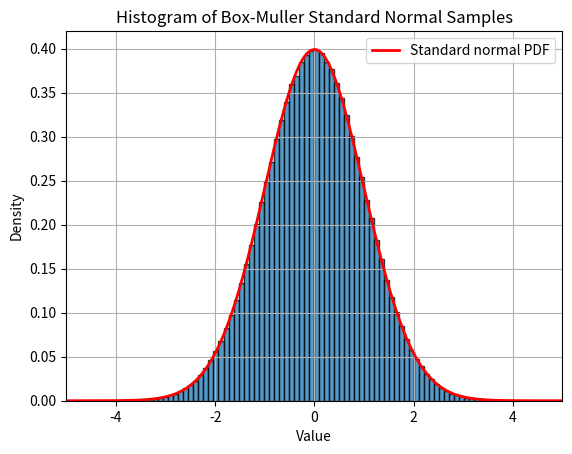

Source code (Python):
import numpy as np
import matplotlib.pyplot as plt

# Create a reproducible random-number generator
rng = np.random.default_rng(42)

def box_muller(n):
    """
    Generate n independent standard normal random variables using the Box-Muller method.
    """
    n_pairs = (n+1)//2

    # Generate uniforms in [0, 1)
    U1, U2 = rng.random(n_pairs), rng.random(n_pairs)

    # Guard against log(0), although rng.random() rarely returns exactly 0
    U1 = np.clip(a=U1, a_min=np.finfo(float).tiny, a_max=None)

    R     = np.sqrt(-2.0*np.log(U1))
    Theta = 2.0*np.pi*U2

    Z = np.concatenate((R*np.cos(Theta), R*np.sin(Theta)))

    # Return exactly n values if n is odd
    return Z[:n]

# Number of Gaussian samples to generate
N = 1_000_000
Z = box_muller(N)

# Histogram of the generated standard normal samples
plt.figure()
plt.hist(Z, bins=100, density=True, edgecolor='black', alpha=0.75)

# Overlay the theoretical standard normal PDF
z_values = np.linspace(-5, 5, 501)
pdf_values = (1/np.sqrt(2*np.pi)) * np.exp(-0.5*z_values**2)
plt.plot(z_values, pdf_values, 'r-',
        linewidth=2,
        label='Standard normal PDF')

plt.title('Histogram of Box-Muller Standard Normal Samples')
plt.xlabel('Value')
plt.ylabel('Density')
plt.xlim([-5, 5])
plt.legend()
plt.grid()
plt.show()
